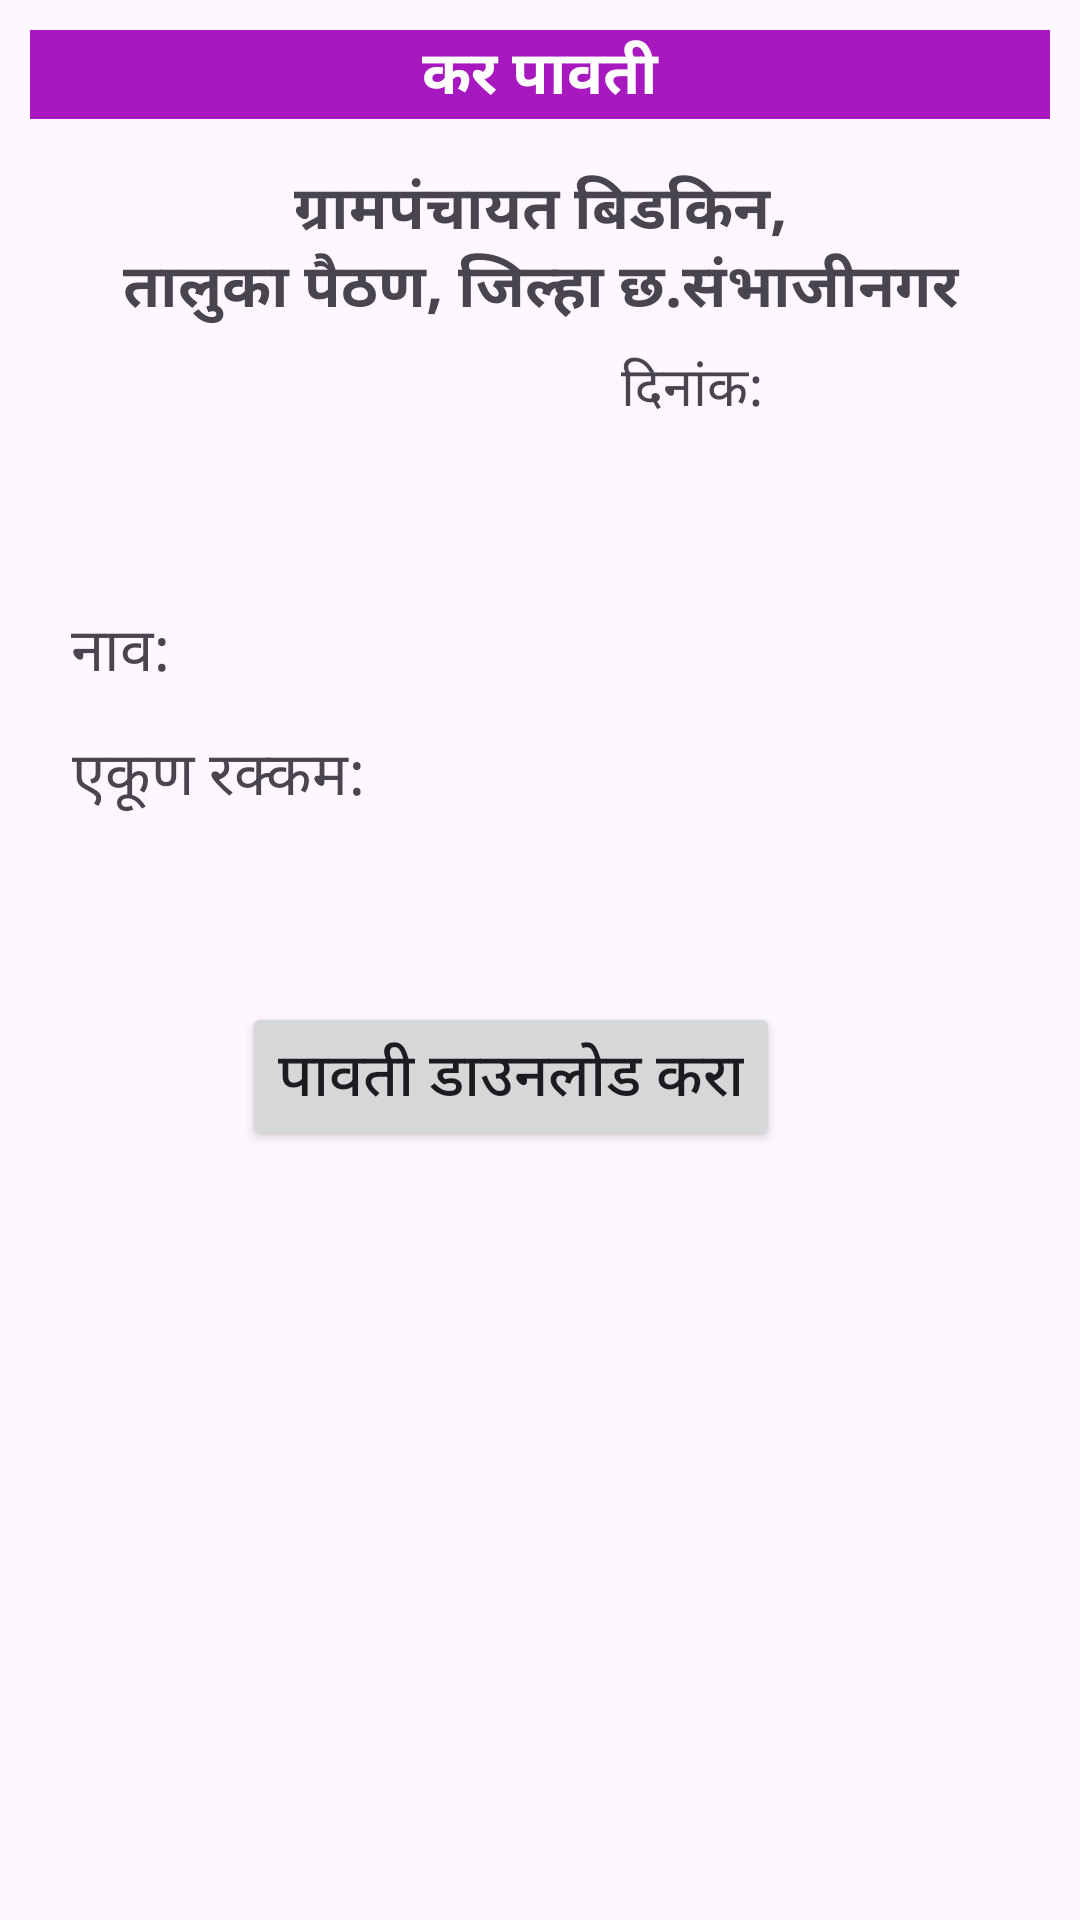

The Android layout XML behind this screen, and the referenced resources:
<!-- AndroidManifest.xml: application theme Theme.Tax_Module -->
<!-- res/layout/activity_receipt.xml -->
<?xml version="1.0" encoding="utf-8"?>
<androidx.constraintlayout.widget.ConstraintLayout xmlns:android="http://schemas.android.com/apk/res/android"
    xmlns:app="http://schemas.android.com/apk/res-auto"
    xmlns:tools="http://schemas.android.com/tools"
    android:layout_width="match_parent"
    android:layout_height="match_parent"
    android:orientation="vertical"
    android:padding="10sp"
    tools:context=".MainActivity">


  <TextView
      android:layout_width="match_parent"
      android:layout_height="wrap_content"
      android:background="@color/purple"
      android:gravity="center"
      android:text="कर पावती"
      android:textColor="@color/white"
      android:textSize="20sp"
      android:textStyle="bold"
      app:layout_constraintBottom_toBottomOf="parent"
      app:layout_constraintEnd_toEndOf="parent"
      app:layout_constraintHorizontal_bias="1.0"
      app:layout_constraintStart_toStartOf="parent"
      app:layout_constraintTop_toTopOf="parent"
      app:layout_constraintVertical_bias="0.0" />

  <TextView
      android:id="@+id/textView"
      android:layout_width="match_parent"
      android:layout_height="wrap_content"
      android:gravity="center"
      android:text="ग्रामपंचायत बिडकिन,"
      android:textSize="20sp"
      android:textStyle="bold"
      app:layout_constraintBottom_toBottomOf="parent"
      app:layout_constraintEnd_toEndOf="parent"
      app:layout_constraintHorizontal_bias="1.0"
      app:layout_constraintStart_toStartOf="parent"
      app:layout_constraintTop_toTopOf="parent"
      app:layout_constraintVertical_bias="0.076" />

  <TextView
      android:layout_width="match_parent"
      android:layout_height="wrap_content"
      android:gravity="center"
      android:text="तालुका पैठण, जिल्हा छ.संभाजीनगर"
      android:textSize="20sp"
      android:textStyle="bold"
      app:layout_constraintBottom_toBottomOf="parent"
      app:layout_constraintEnd_toEndOf="parent"
      app:layout_constraintHorizontal_bias="1.0"
      app:layout_constraintStart_toStartOf="parent"
      app:layout_constraintTop_toTopOf="parent"
      app:layout_constraintVertical_bias="0.12" />


  <TextView
      android:layout_width="45dp"
      android:layout_height="28dp"
      android:gravity="left"
      android:text="नाव:"
      android:textSize="20sp"
      app:layout_constraintBottom_toBottomOf="parent"
      app:layout_constraintEnd_toEndOf="parent"
      app:layout_constraintHorizontal_bias="0.046"
      app:layout_constraintStart_toStartOf="parent"
      app:layout_constraintTop_toTopOf="parent"
      app:layout_constraintVertical_bias="0.325" />

  















































  <TextView
      android:id="@+id/re_name"
      android:layout_width="188dp"
      android:layout_height="28dp"
      android:textSize="20sp"
      app:layout_constraintBottom_toBottomOf="parent"
      app:layout_constraintEnd_toEndOf="parent"
      app:layout_constraintHorizontal_bias="0.448"
      app:layout_constraintStart_toStartOf="parent"
      app:layout_constraintTop_toTopOf="parent"
      app:layout_constraintVertical_bias="0.325" />

  <TextView
      android:layout_width="100sp"
      android:layout_height="wrap_content"
      android:gravity="center"
      android:text="एकूण रक्कम:"
      android:textSize="20sp"
      app:layout_constraintBottom_toBottomOf="parent"
      app:layout_constraintEnd_toEndOf="parent"
      app:layout_constraintHorizontal_bias="0.054"
      app:layout_constraintStart_toStartOf="parent"
      app:layout_constraintTop_toTopOf="parent"
      app:layout_constraintVertical_bias="0.396" />

  <TextView
      android:id="@+id/re_total"
      android:layout_width="188dp"
      android:layout_height="28dp"
      android:textSize="20sp"
      app:layout_constraintBottom_toBottomOf="parent"
      app:layout_constraintEnd_toEndOf="parent"
      app:layout_constraintHorizontal_bias="0.798"
      app:layout_constraintStart_toStartOf="parent"
      app:layout_constraintTop_toTopOf="parent"
      app:layout_constraintVertical_bias="0.398" />

  <TextView
      android:layout_width="wrap_content"
      android:layout_height="wrap_content"
      android:gravity="center"
      android:text="दिनांक:"
      android:textSize="18sp"
      app:layout_constraintBottom_toBottomOf="parent"
      app:layout_constraintEnd_toEndOf="parent"
      app:layout_constraintHorizontal_bias="0.674"
      app:layout_constraintStart_toStartOf="parent"
      app:layout_constraintTop_toTopOf="parent"
      app:layout_constraintVertical_bias="0.179" />

  <TextView
      android:id="@+id/re_date"
      android:layout_width="83dp"
      android:layout_height="29dp"
      android:textSize="18sp"
      app:layout_constraintBottom_toBottomOf="parent"
      app:layout_constraintEnd_toEndOf="parent"
      app:layout_constraintHorizontal_bias="1.0"
      app:layout_constraintStart_toStartOf="parent"
      app:layout_constraintTop_toTopOf="parent"
      app:layout_constraintVertical_bias="0.177" />

  <Button
      android:id="@+id/receipt_download"
      android:layout_width="wrap_content"
      android:layout_height="wrap_content"
      android:text="पावती डाउनलोड करा"
      android:textSize="20sp"
      app:layout_constraintBottom_toBottomOf="parent"
      app:layout_constraintEnd_toEndOf="parent"
      app:layout_constraintHorizontal_bias="0.44"
      app:layout_constraintStart_toStartOf="parent"
      app:layout_constraintTop_toTopOf="parent"
      app:layout_constraintVertical_bias="0.568" />

</androidx.constraintlayout.widget.ConstraintLayout>
<!-- resources referenced by this layout -->
<resources>
  <color name="purple">#A718BF</color>
  <color name="white">#FFFFFFFF</color>
  <style name="Theme.Tax_Module" parent="Base.Theme.Tax_Module" />
  <style name="Base.Theme.Tax_Module" parent="Theme.Material3.DayNight.NoActionBar">
          
          
      </style>
</resources>
